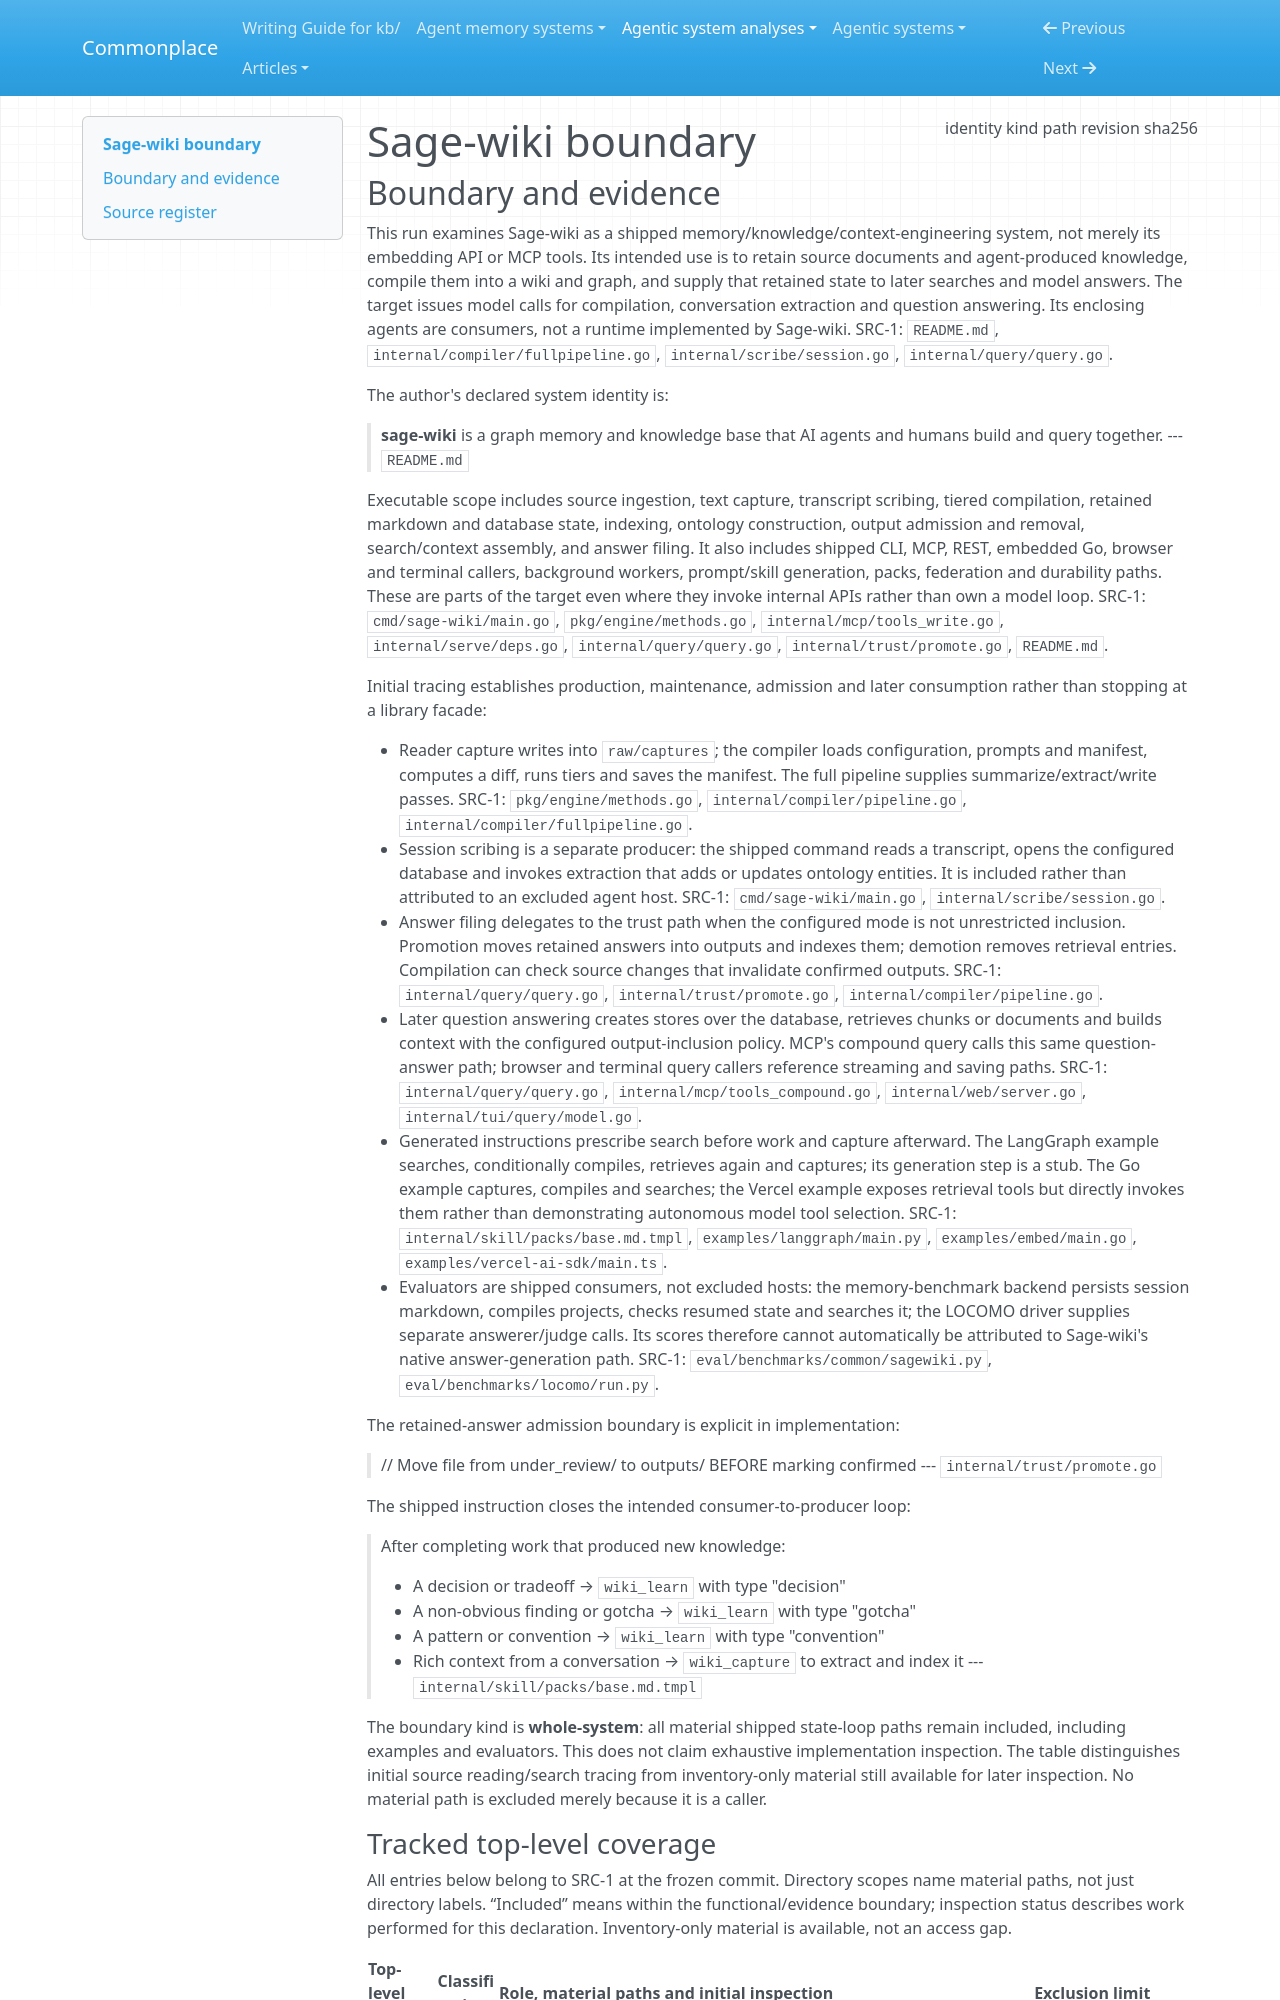

repository: zby/commonplace · page: agentic-system-analyses/retained/xoai--sage-wiki/boundary/index.html · generator: mkdocs

---
type: agentic-system-analyses/types/agentic-system-boundary.md
description: "Sage-wiki's shipped knowledge-state production, maintenance and consumption paths at commit d3ef3a1346405c82eac01b4d7c493c94c1c59169."
run-id: AAS-2026-10-15-sage-wiki-cc43456fb833-01
result-disposition: complete
target-class: memory/knowledge/context-engineering system
boundary-kind: whole-system
reviewed-boundary: d3ef3a1346405c82eac01b4d7c493c94c1c59169
analysis-cutoff: "2026-10-15"
evidence-tier: code-grounded
source:
  identity: https://github.com/xoai/sage-wiki
  kind: git
  path: /home/zby/llm/commonplace/.commonplace/worktrees/sage-wiki-cc43456fb833/related-systems/xoai--sage-wiki
  revision: d3ef3a1346405c82eac01b4d7c493c94c1c59169
  sha256: null
---

# Sage-wiki boundary
